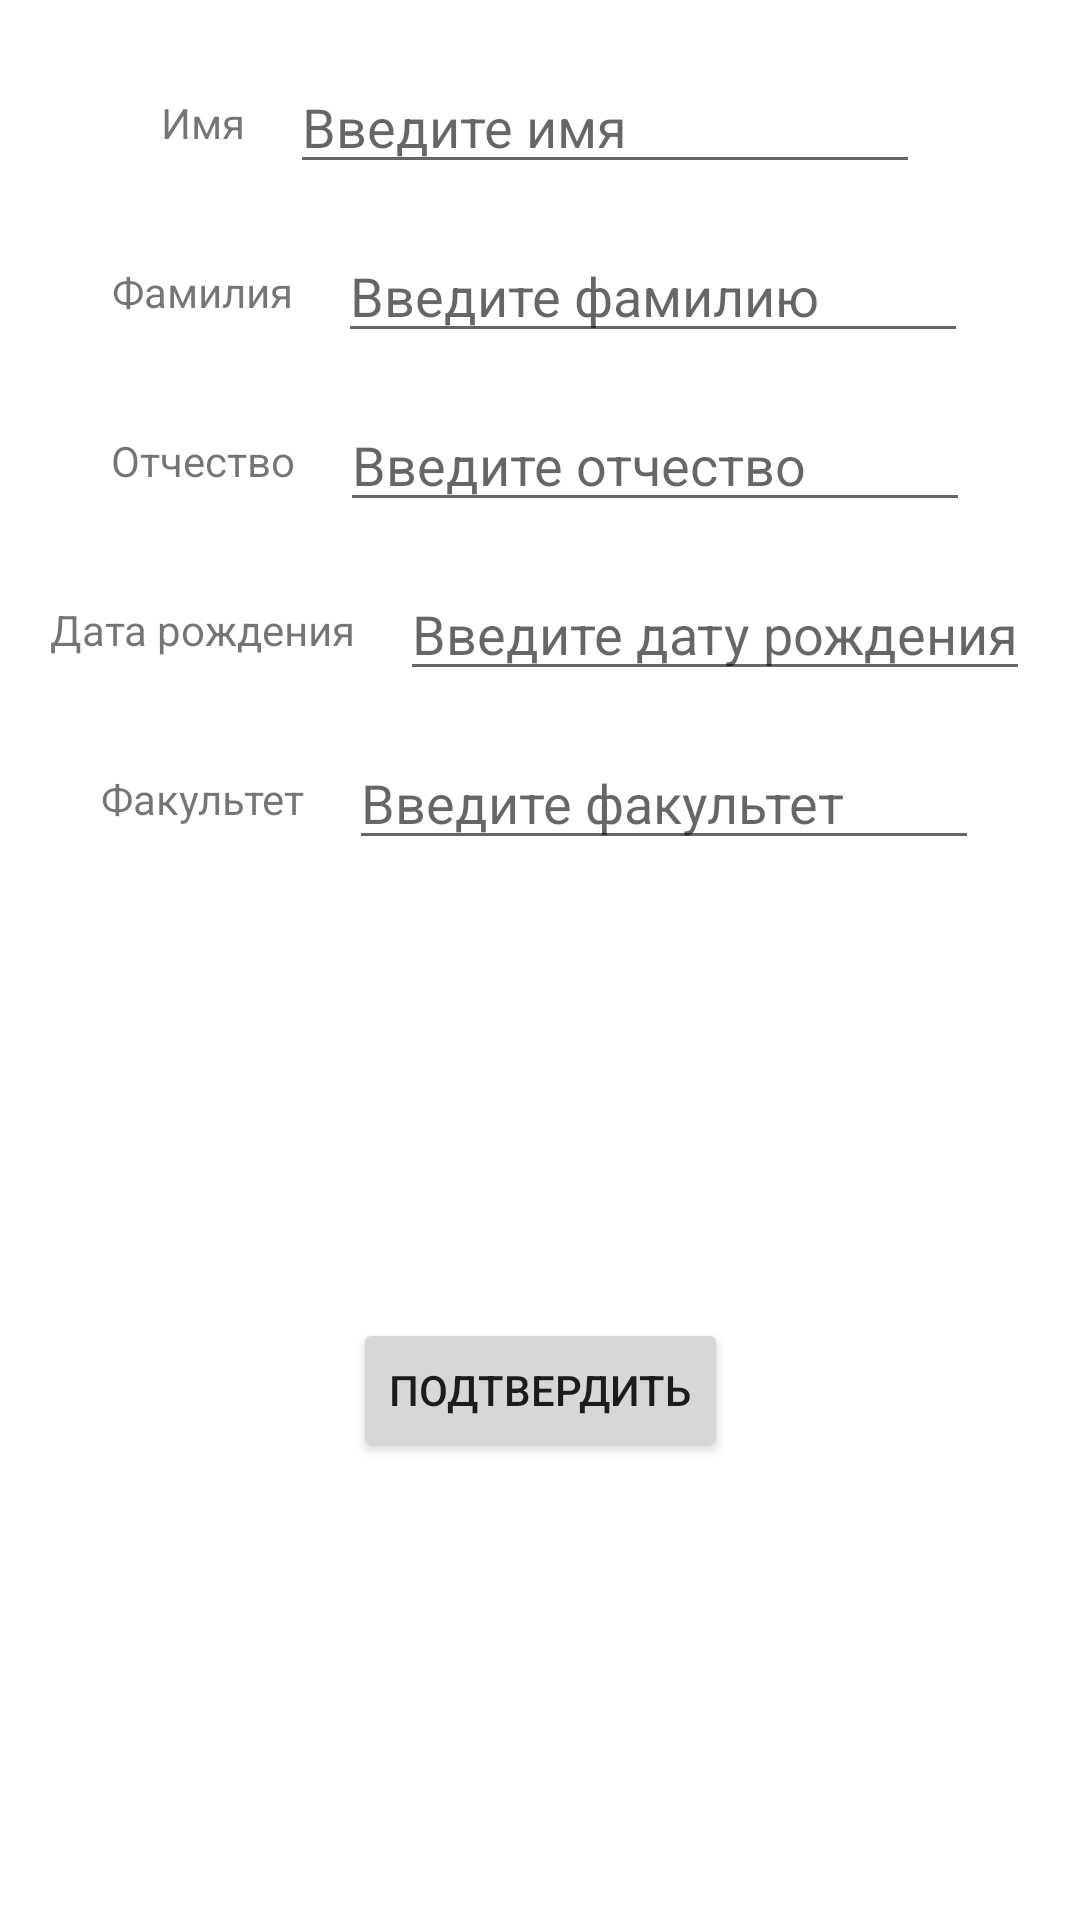

Here is an Android app screen rendered from its layout file. Give the layout XML and the strings, colors and styles it references.
<!-- AndroidManifest.xml: application theme Theme.MAD2ListOfStudents -->
<!-- res/layout/activity_edit.xml -->
<?xml version="1.0" encoding="utf-8"?>
<androidx.constraintlayout.widget.ConstraintLayout xmlns:android="http://schemas.android.com/apk/res/android"
    xmlns:app="http://schemas.android.com/apk/res-auto"
    xmlns:tools="http://schemas.android.com/tools"
    android:layout_width="match_parent"
    android:layout_height="match_parent"
    tools:context=".EditActivity">

    <androidx.constraintlayout.widget.ConstraintLayout
        android:id="@+id/layoutFirstName"
        android:layout_width="wrap_content"
        android:layout_height="wrap_content"
        android:layout_marginTop="20dp"
        app:layout_constraintEnd_toEndOf="parent"
        app:layout_constraintStart_toStartOf="parent"
        app:layout_constraintTop_toTopOf="parent">

        <TextView
            android:id="@+id/textViewHeading1"
            android:layout_width="wrap_content"
            android:layout_height="wrap_content"
            android:text="@string/firstName"
            android:layout_marginEnd="15dp"
            app:layout_constraintBottom_toBottomOf="parent"
            app:layout_constraintEnd_toStartOf="@id/editText1"
            app:layout_constraintStart_toStartOf="parent"
            app:layout_constraintTop_toTopOf="parent" />

        <EditText
            android:id="@+id/editText1"
            android:layout_width="wrap_content"
            android:layout_height="wrap_content"
            android:autofillHints=""
            android:ems="10"
            android:hint="@string/editTextFirstNameHint"
            android:inputType="textPersonName"
            app:layout_constraintBottom_toBottomOf="parent"
            app:layout_constraintEnd_toEndOf="parent"
            app:layout_constraintStart_toEndOf="@id/textViewHeading1"
            app:layout_constraintTop_toTopOf="parent"
            tools:ignore="TouchTargetSizeCheck,TextContrastCheck" />
    </androidx.constraintlayout.widget.ConstraintLayout>

    <androidx.constraintlayout.widget.ConstraintLayout
        android:id="@+id/layoutSecondName"
        android:layout_width="wrap_content"
        android:layout_height="wrap_content"
        android:layout_marginTop="15dp"
        app:layout_constraintEnd_toEndOf="parent"
        app:layout_constraintStart_toStartOf="parent"
        app:layout_constraintTop_toBottomOf="@id/layoutFirstName">

        <TextView
            android:id="@+id/textViewHeading2"
            android:layout_width="wrap_content"
            android:layout_height="wrap_content"
            android:text="@string/secondName"
            android:layout_marginEnd="15dp"
            app:layout_constraintBottom_toBottomOf="parent"
            app:layout_constraintEnd_toStartOf="@id/editText2"
            app:layout_constraintStart_toStartOf="parent"
            app:layout_constraintTop_toTopOf="parent" />

        <EditText
            android:id="@+id/editText2"
            android:layout_width="wrap_content"
            android:layout_height="wrap_content"
            android:autofillHints=""
            android:ems="10"
            android:hint="@string/editTextSecondNameHint"
            android:inputType="textPersonName"
            app:layout_constraintBottom_toBottomOf="parent"
            app:layout_constraintEnd_toEndOf="parent"
            app:layout_constraintStart_toEndOf="@id/textViewHeading2"
            app:layout_constraintTop_toTopOf="parent"
            tools:ignore="TouchTargetSizeCheck,TextContrastCheck" />
    </androidx.constraintlayout.widget.ConstraintLayout>

    <androidx.constraintlayout.widget.ConstraintLayout
        android:id="@+id/layoutMiddleName"
        android:layout_width="wrap_content"
        android:layout_height="wrap_content"
        android:layout_marginTop="15dp"
        app:layout_constraintEnd_toEndOf="parent"
        app:layout_constraintStart_toStartOf="parent"
        app:layout_constraintTop_toBottomOf="@id/layoutSecondName">

        <TextView
            android:id="@+id/textViewHeading3"
            android:layout_width="wrap_content"
            android:layout_height="wrap_content"
            android:text="@string/middleName"
            android:layout_marginEnd="15dp"
            app:layout_constraintBottom_toBottomOf="parent"
            app:layout_constraintEnd_toStartOf="@id/editText3"
            app:layout_constraintStart_toStartOf="parent"
            app:layout_constraintTop_toTopOf="parent" />

        <EditText
            android:id="@+id/editText3"
            android:layout_width="wrap_content"
            android:layout_height="wrap_content"
            android:autofillHints=""
            android:ems="10"
            android:hint="@string/editTextMiddleNameHint"
            android:inputType="textPersonName"
            app:layout_constraintBottom_toBottomOf="parent"
            app:layout_constraintEnd_toEndOf="parent"
            app:layout_constraintStart_toEndOf="@id/textViewHeading3"
            app:layout_constraintTop_toTopOf="parent"
            tools:ignore="TouchTargetSizeCheck,TextContrastCheck" />
    </androidx.constraintlayout.widget.ConstraintLayout>

    <androidx.constraintlayout.widget.ConstraintLayout
        android:id="@+id/layoutBirthDay"
        android:layout_width="wrap_content"
        android:layout_height="wrap_content"
        android:layout_marginTop="15dp"
        app:layout_constraintEnd_toEndOf="parent"
        app:layout_constraintStart_toStartOf="parent"
        app:layout_constraintTop_toBottomOf="@id/layoutMiddleName">

        <TextView
            android:id="@+id/textViewHeading4"
            android:layout_width="wrap_content"
            android:layout_height="wrap_content"
            android:text="@string/birthDay"
            android:layout_marginEnd="15dp"
            app:layout_constraintBottom_toBottomOf="parent"
            app:layout_constraintEnd_toStartOf="@id/editText4"
            app:layout_constraintStart_toStartOf="parent"
            app:layout_constraintTop_toTopOf="parent" />

        <EditText
            android:id="@+id/editText4"
            android:layout_width="wrap_content"
            android:layout_height="wrap_content"
            android:autofillHints=""
            android:ems="10"
            android:hint="@string/editTextBirthDayHint"
            android:inputType="textPersonName"
            app:layout_constraintBottom_toBottomOf="parent"
            app:layout_constraintEnd_toEndOf="parent"
            app:layout_constraintStart_toEndOf="@id/textViewHeading4"
            app:layout_constraintTop_toTopOf="parent"
            tools:ignore="TouchTargetSizeCheck,TextContrastCheck" />
    </androidx.constraintlayout.widget.ConstraintLayout>

    <androidx.constraintlayout.widget.ConstraintLayout
        android:id="@+id/layoutFaculty"
        android:layout_width="wrap_content"
        android:layout_height="wrap_content"
        android:layout_marginTop="15dp"
        app:layout_constraintEnd_toEndOf="parent"
        app:layout_constraintStart_toStartOf="parent"
        app:layout_constraintTop_toBottomOf="@id/layoutBirthDay">

        <TextView
            android:id="@+id/textViewHeading5"
            android:layout_width="wrap_content"
            android:layout_height="wrap_content"
            android:text="@string/faculty"
            android:layout_marginEnd="15dp"
            app:layout_constraintBottom_toBottomOf="parent"
            app:layout_constraintEnd_toStartOf="@id/editText5"
            app:layout_constraintStart_toStartOf="parent"
            app:layout_constraintTop_toTopOf="parent" />

        <EditText
            android:id="@+id/editText5"
            android:layout_width="wrap_content"
            android:layout_height="wrap_content"
            android:autofillHints=""
            android:ems="10"
            android:hint="@string/editTextFacultyHint"
            android:inputType="textPersonName"
            app:layout_constraintBottom_toBottomOf="parent"
            app:layout_constraintEnd_toEndOf="parent"
            app:layout_constraintStart_toEndOf="@id/textViewHeading5"
            app:layout_constraintTop_toTopOf="parent"
            tools:ignore="TouchTargetSizeCheck,TextContrastCheck" />
    </androidx.constraintlayout.widget.ConstraintLayout>

    <Button
        android:id="@+id/buttonConfirmChanges"
        android:layout_width="wrap_content"
        android:layout_height="wrap_content"
        android:text="@string/confirmChangesButton"
        app:layout_constraintBottom_toBottomOf="parent"
        app:layout_constraintEnd_toEndOf="parent"
        app:layout_constraintStart_toStartOf="parent"
        app:layout_constraintTop_toBottomOf="@+id/layoutFaculty" />
</androidx.constraintlayout.widget.ConstraintLayout>
<!-- resources referenced by this layout -->
<resources>
  <string name="birthDay">Дата рождения</string>
  <string name="confirmChangesButton">Подтвердить</string>
  <string name="editTextBirthDayHint">Введите дату рождения</string>
  <string name="editTextFacultyHint">Введите факультет</string>
  <string name="editTextFirstNameHint">Введите имя</string>
  <string name="editTextMiddleNameHint">Введите отчество</string>
  <string name="editTextSecondNameHint">Введите фамилию</string>
  <string name="faculty">Факультет</string>
  <string name="firstName">Имя</string>
  <string name="middleName">Отчество</string>
  <string name="secondName">Фамилия</string>
  <style name="Theme.MAD2ListOfStudents" parent="Theme.MaterialComponents.DayNight.DarkActionBar">
          
          <item name="colorPrimary">@color/purple_500</item>
          <item name="colorPrimaryVariant">@color/purple_700</item>
          <item name="colorOnPrimary">@color/white</item>
          
          <item name="colorSecondary">@color/teal_200</item>
          <item name="colorSecondaryVariant">@color/teal_700</item>
          <item name="colorOnSecondary">@color/black</item>
          
          <item name="android:statusBarColor" tools:targetApi="l">?attr/colorPrimaryVariant</item>
          
      </style>
  <!-- not gathered from this repository: default colours our renderer supplied (Android Studio template values) -->
  <color name="purple_500">#FF6200EE</color>
  <color name="purple_700">#FF3700B3</color>
  <color name="teal_200">#FF03DAC5</color>
  <color name="teal_700">#FF018786</color>
  <color name="black">#FF000000</color>
  <color name="white">#FFFFFFFF</color>
</resources>
